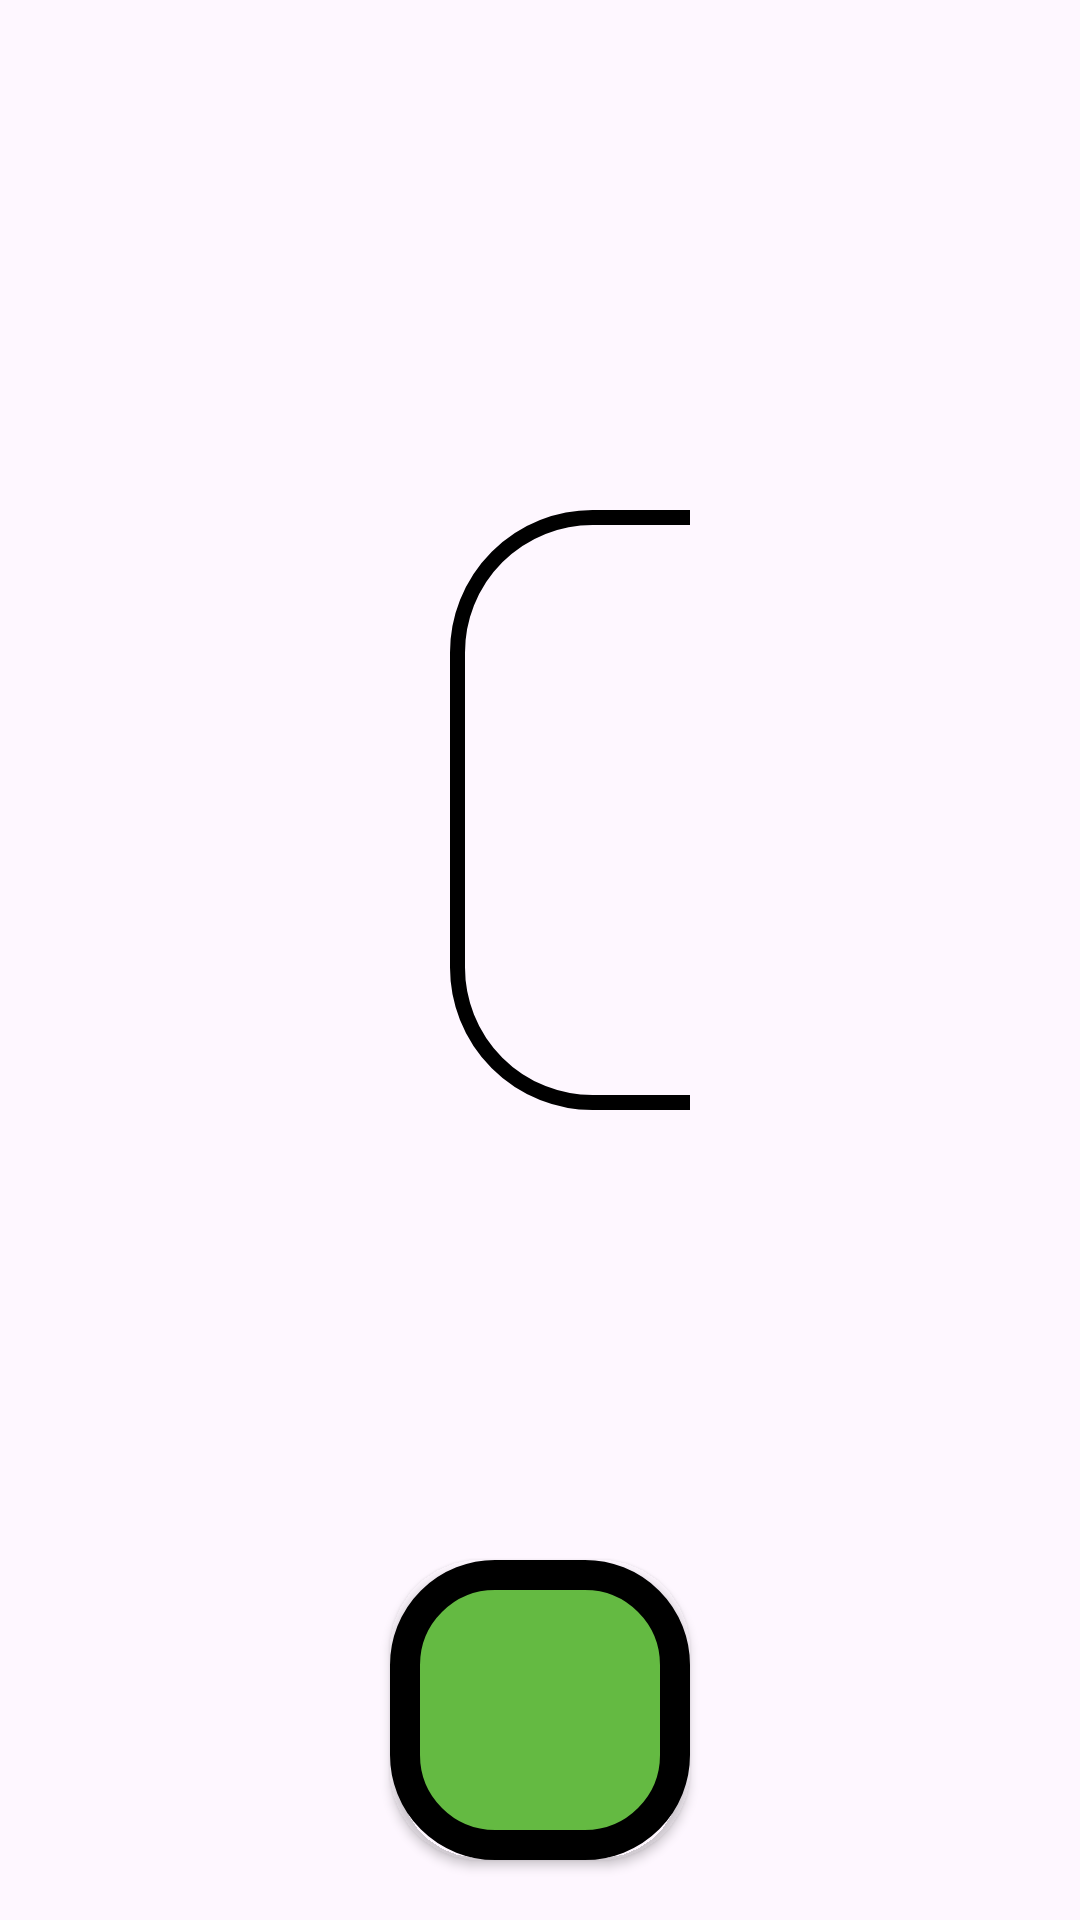

Layout XML and referenced resources for this Android screen:
<!-- AndroidManifest.xml: application theme Theme.Juhgui -->
<!-- res/layout/mandartexto.xml -->
<?xml version="1.0" encoding="utf-8"?>
<LinearLayout xmlns:android="http://schemas.android.com/apk/res/android"

    xmlns:tools="http://schemas.android.com/tools"
    android:layout_width="match_parent"
    android:layout_height="match_parent"
    android:layout_margin="40dp"
    android:gravity="center"
    android:orientation="vertical"
    >

    <LinearLayout
        android:layout_width="match_parent"
        android:layout_height="wrap_content"
        android:layout_margin="130dp"
        >



    <EditText
        android:id="@+id/texto1"
        android:layout_margin="20dp"
        android:background="@drawable/borde"
        android:layout_width="200dp"
        android:layout_height="200dp"
        android:layout_gravity="center"

        />

    <EditText
        android:id="@+id/texto2"
        android:layout_margin="20dp"
        android:background="@drawable/borde"
        android:layout_width="200dp"
        android:layout_height="200dp"
        android:layout_gravity="center"

        />

    <EditText
        android:id="@+id/texto3"
        android:layout_margin="20dp"
        android:background="@drawable/borde"
        android:layout_width="200dp"
        android:layout_height="200dp"
        android:layout_gravity="center"

        />

    <EditText
        android:id="@+id/texto4"
        android:layout_margin="20dp"
        android:background="@drawable/borde"
        android:layout_width="200dp"
        android:layout_height="200dp"
        android:layout_gravity="center"

        />

    </LinearLayout>

    <androidx.appcompat.widget.AppCompatButton
        android:background="@drawable/boton"
        android:layout_width="100dp"
        android:layout_height="100dp"
        android:id="@+id/botonTexto"/>

</LinearLayout>
<!-- resources referenced by this layout -->
<resources>
  <!-- drawable borde (drawable) -->
  <?xml version="1.0" encoding="utf-8"?>
  <shape xmlns:android="http://schemas.android.com/apk/res/android">
  
      <stroke
  
          android:color="@color/black"
          android:width="5dp"
          />
      <corners android:radius="45dp"/>
  
  </shape>
  <!-- drawable boton (drawable) -->
  <?xml version="1.0" encoding="utf-8"?>
  <shape xmlns:android="http://schemas.android.com/apk/res/android" android:shape="rectangle">
  
      <solid android:color="#64BA42"></solid>
      <stroke android:color="@color/black"
          android:width="10dp"></stroke>
      <corners android:radius="30dp"/>
  
  </shape>
  <style name="Theme.Juhgui" parent="Base.Theme.Juhgui" />
  <color name="black">#FF000000</color>
  <style name="Base.Theme.Juhgui" parent="Theme.Material3.DayNight.NoActionBar">
          
          
      </style>
</resources>
